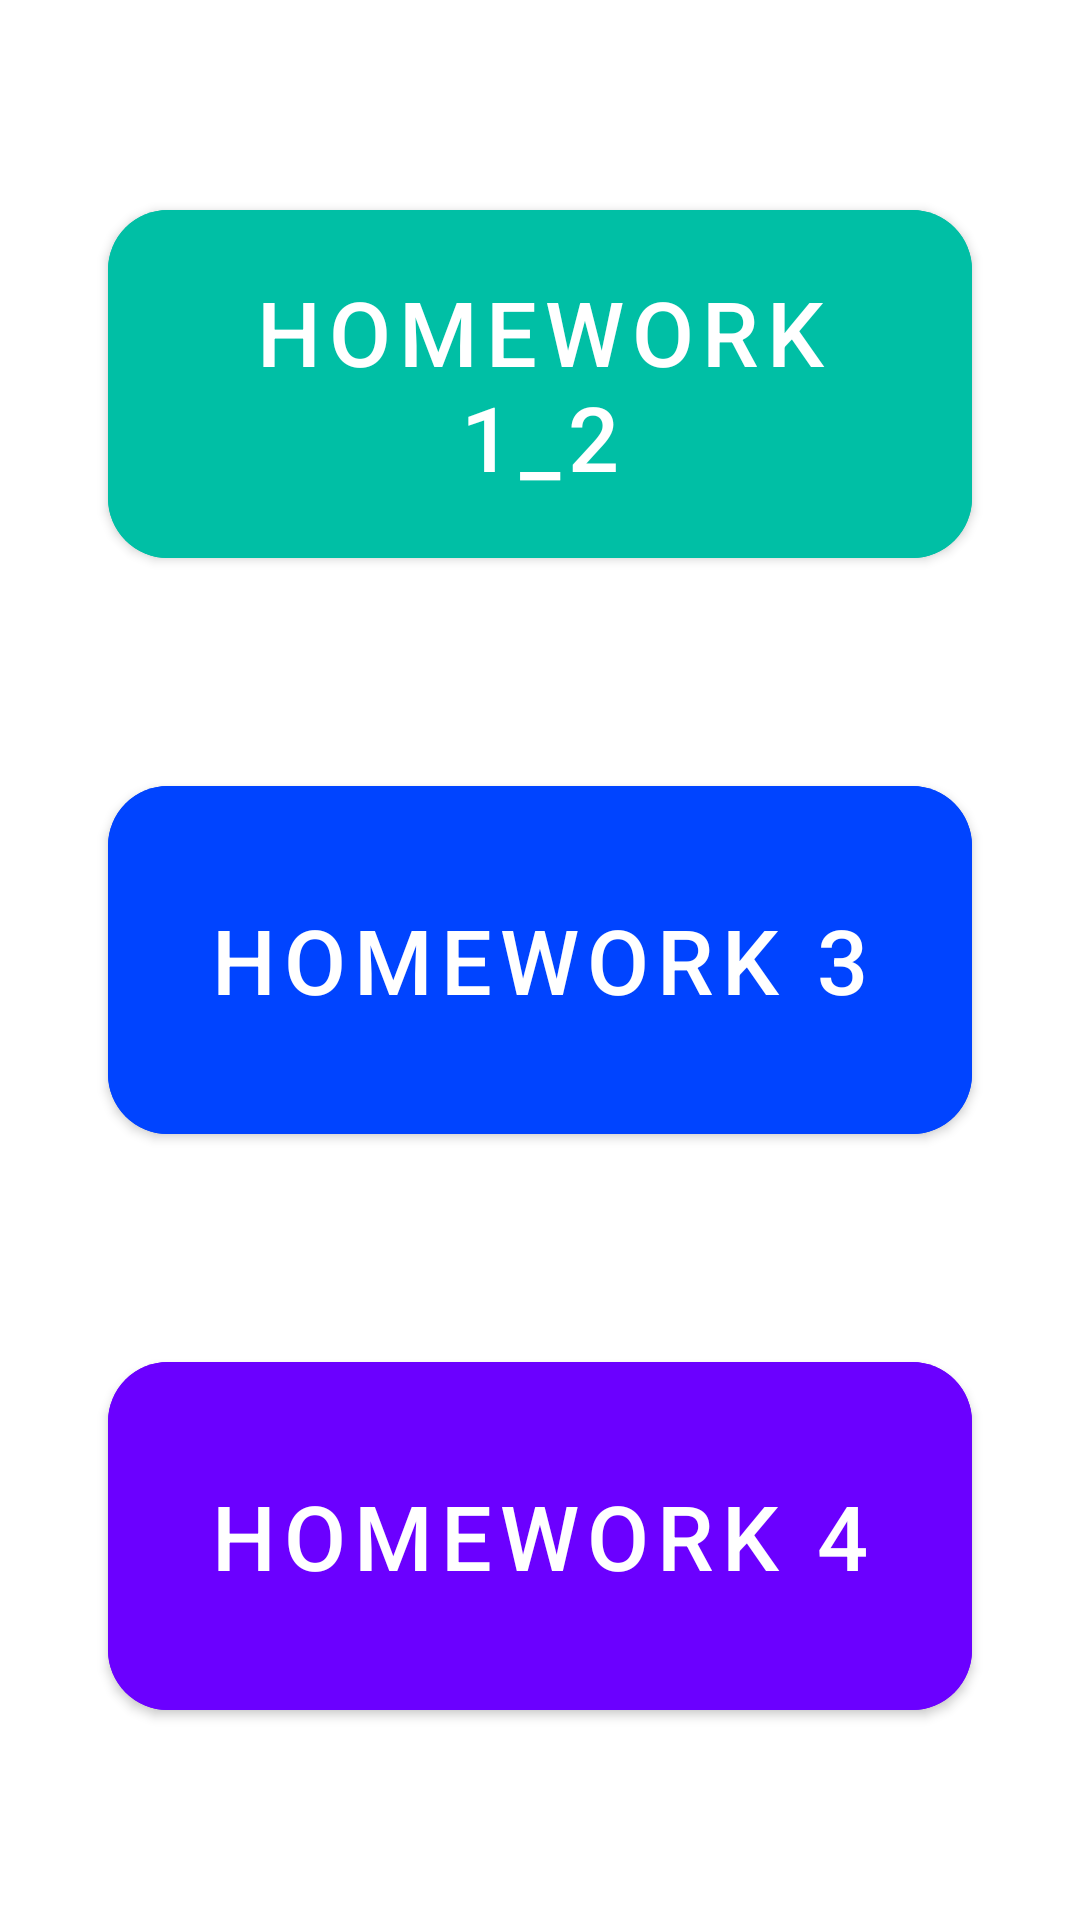

This screen was rendered from an Android layout file. Write that file and the resources it references.
<!-- AndroidManifest.xml: application theme Theme.Homework19 -->
<!-- res/layout/fragment_home.xml -->
<?xml version="1.0" encoding="utf-8"?>
<androidx.constraintlayout.widget.ConstraintLayout xmlns:android="http://schemas.android.com/apk/res/android"
    xmlns:app="http://schemas.android.com/apk/res-auto"
    xmlns:tools="http://schemas.android.com/tools"
    android:layout_width="match_parent"
    android:layout_height="match_parent"
    tools:context=".Fragments.HomeFragment">

    <com.google.android.material.button.MaterialButton
        android:id="@+id/home_1_2"
        android:layout_width="0dp"
        android:layout_height="0dp"
        android:backgroundTint="#00BFA5"
        android:text="@string/homework_1_2"
        android:textSize="30sp"
        app:cornerRadius="20dp"
        app:layout_constraintBottom_toTopOf="@id/home_3"
        app:layout_constraintHeight_percent="0.2"
        app:layout_constraintLeft_toLeftOf="parent"
        app:layout_constraintRight_toRightOf="parent"
        app:layout_constraintTop_toTopOf="parent"
        app:layout_constraintWidth_percent="0.8" />

    <com.google.android.material.button.MaterialButton
        android:id="@+id/home_3"
        android:layout_width="0dp"
        android:layout_height="0dp"
        android:backgroundTint="#0044FF"
        android:text="@string/homework_3"
        android:textSize="30sp"
        app:cornerRadius="20dp"
        app:layout_constraintBottom_toTopOf="@id/home_4"
        app:layout_constraintHeight_percent="0.2"
        app:layout_constraintLeft_toLeftOf="parent"
        app:layout_constraintRight_toRightOf="parent"
        app:layout_constraintTop_toBottomOf="@id/home_1_2"
        app:layout_constraintWidth_percent="0.8" />

    <com.google.android.material.button.MaterialButton
        android:id="@+id/home_4"
        android:layout_width="0dp"
        android:layout_height="0dp"
        android:backgroundTint="#6B00FF"
        android:text="@string/homework_4"
        android:textSize="30sp"
        app:cornerRadius="20dp"
        app:layout_constraintBottom_toBottomOf="parent"
        app:layout_constraintHeight_percent="0.2"
        app:layout_constraintLeft_toLeftOf="parent"
        app:layout_constraintRight_toRightOf="parent"
        app:layout_constraintTop_toBottomOf="@id/home_3"
        app:layout_constraintWidth_percent="0.8" />

</androidx.constraintlayout.widget.ConstraintLayout>
<!-- resources referenced by this layout -->
<resources>
  <string name="homework_1_2">Homework 1_2</string>
  <string name="homework_3">Homework 3</string>
  <string name="homework_4">Homework 4</string>
  <style name="Theme.Homework19" parent="Theme.MaterialComponents.DayNight.DarkActionBar">
          
          <item name="colorPrimary">@color/purple_500</item>
          <item name="colorPrimaryVariant">@color/purple_700</item>
          <item name="colorOnPrimary">@color/white</item>
          
          <item name="colorSecondary">@color/teal_200</item>
          <item name="colorSecondaryVariant">@color/teal_700</item>
          <item name="colorOnSecondary">@color/black</item>
          
          <item name="android:statusBarColor" tools:targetApi="l">?attr/colorPrimaryVariant</item>
          
      </style>
  <color name="purple_500">#FF6200EE</color>
  <color name="purple_700">#FF3700B3</color>
  <color name="white">#FFFFFFFF</color>
  <color name="teal_200">#FF03DAC5</color>
  <color name="teal_700">#FF018786</color>
  <color name="black">#FF000000</color>
</resources>
